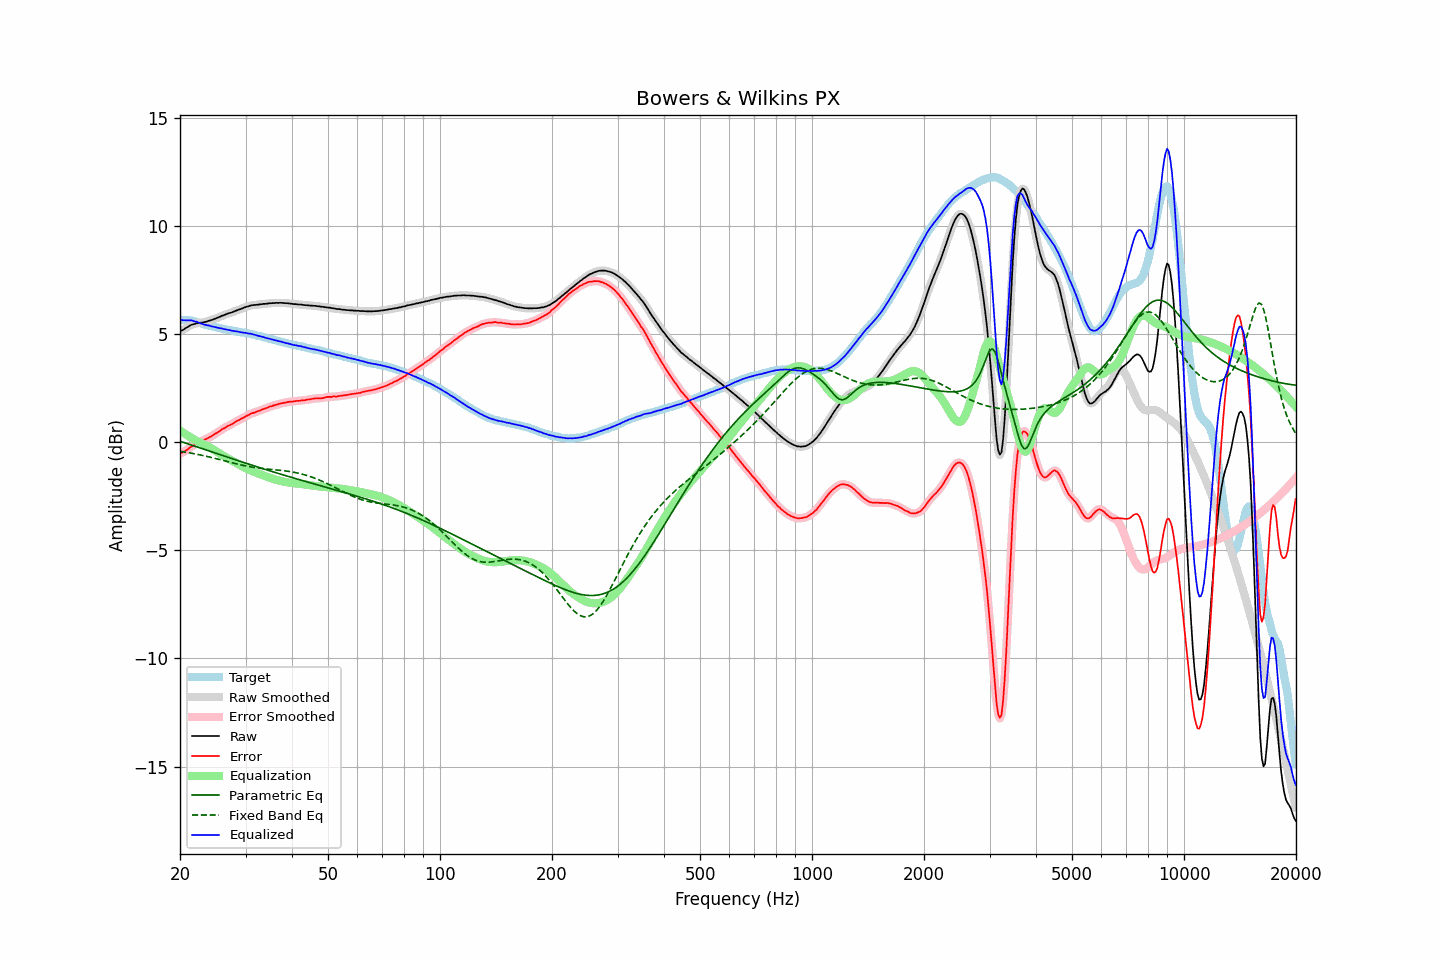

Values plotted in this chart, from the file beside it:
frequency, raw, error, smoothed, error_smoothed, equalization, parametric_eq, fixed_band_eq, equalized_raw, equalized_smoothed, target
20.00, 5.14, -0.52, 5.14, -0.52, 0.54, 0.05, -0.42, 5.68, 5.68, 5.66
20.20, 5.17, -0.49, 5.17, -0.49, 0.49, 0.02, -0.43, 5.66, 5.66, 5.66
20.40, 5.20, -0.46, 5.21, -0.45, 0.44, -0.00, -0.44, 5.64, 5.65, 5.66
20.61, 5.25, -0.41, 5.25, -0.41, 0.39, -0.03, -0.45, 5.64, 5.64, 5.66
20.81, 5.30, -0.36, 5.30, -0.36, 0.35, -0.05, -0.47, 5.65, 5.64, 5.66
21.02, 5.34, -0.32, 5.35, -0.31, 0.30, -0.08, -0.48, 5.64, 5.65, 5.66
21.23, 5.39, -0.25, 5.39, -0.25, 0.25, -0.10, -0.49, 5.65, 5.64, 5.64
21.44, 5.43, -0.20, 5.42, -0.20, 0.21, -0.13, -0.50, 5.64, 5.63, 5.63
21.66, 5.45, -0.16, 5.45, -0.15, 0.16, -0.15, -0.52, 5.61, 5.62, 5.61
21.87, 5.47, -0.12, 5.48, -0.11, 0.12, -0.17, -0.53, 5.59, 5.60, 5.59
22.09, 5.50, -0.08, 5.49, -0.08, 0.08, -0.20, -0.55, 5.58, 5.57, 5.58
22.31, 5.51, -0.04, 5.51, -0.04, 0.04, -0.22, -0.56, 5.55, 5.55, 5.55
22.54, 5.52, -0.01, 5.52, -0.01, 0.00, -0.25, -0.58, 5.52, 5.53, 5.53
22.76, 5.53, 0.02, 5.53, 0.03, -0.03, -0.27, -0.59, 5.50, 5.50, 5.51
22.99, 5.54, 0.06, 5.54, 0.07, -0.07, -0.30, -0.61, 5.47, 5.47, 5.48
23.22, 5.55, 0.10, 5.55, 0.10, -0.10, -0.32, -0.63, 5.45, 5.45, 5.45
23.45, 5.57, 0.15, 5.57, 0.14, -0.14, -0.35, -0.64, 5.43, 5.43, 5.43
23.69, 5.59, 0.18, 5.59, 0.18, -0.18, -0.37, -0.66, 5.41, 5.41, 5.42
23.92, 5.62, 0.23, 5.62, 0.22, -0.22, -0.40, -0.68, 5.40, 5.40, 5.39
24.16, 5.64, 0.26, 5.64, 0.26, -0.26, -0.42, -0.69, 5.38, 5.38, 5.38
24.40, 5.66, 0.30, 5.66, 0.30, -0.30, -0.45, -0.71, 5.36, 5.36, 5.36
24.65, 5.69, 0.35, 5.69, 0.35, -0.35, -0.47, -0.73, 5.34, 5.34, 5.34
24.89, 5.72, 0.40, 5.72, 0.40, -0.40, -0.50, -0.75, 5.33, 5.33, 5.32
25.14, 5.75, 0.44, 5.75, 0.44, -0.44, -0.52, -0.77, 5.31, 5.31, 5.31
25.39, 5.78, 0.49, 5.78, 0.49, -0.49, -0.55, -0.79, 5.29, 5.29, 5.29
25.65, 5.81, 0.53, 5.81, 0.54, -0.54, -0.57, -0.81, 5.27, 5.28, 5.28
25.91, 5.85, 0.60, 5.84, 0.59, -0.58, -0.60, -0.83, 5.27, 5.26, 5.25
26.16, 5.87, 0.63, 5.87, 0.63, -0.63, -0.62, -0.85, 5.24, 5.24, 5.24
26.43, 5.90, 0.67, 5.90, 0.68, -0.67, -0.65, -0.86, 5.23, 5.23, 5.23
26.69, 5.93, 0.72, 5.93, 0.72, -0.71, -0.67, -0.88, 5.22, 5.22, 5.21
26.96, 5.96, 0.76, 5.96, 0.76, -0.76, -0.70, -0.90, 5.20, 5.20, 5.20
27.23, 5.98, 0.79, 5.98, 0.79, -0.80, -0.72, -0.92, 5.18, 5.18, 5.19
27.50, 6.00, 0.82, 6.00, 0.83, -0.84, -0.75, -0.94, 5.16, 5.17, 5.18
27.77, 6.03, 0.88, 6.03, 0.87, -0.88, -0.77, -0.96, 5.15, 5.15, 5.16
28.05, 6.06, 0.92, 6.06, 0.92, -0.92, -0.80, -0.98, 5.14, 5.14, 5.15
28.33, 6.09, 0.97, 6.09, 0.96, -0.96, -0.82, -1.00, 5.13, 5.13, 5.12
28.62, 6.12, 1.01, 6.12, 1.00, -1.00, -0.85, -1.02, 5.12, 5.12, 5.11
28.90, 6.14, 1.04, 6.14, 1.05, -1.04, -0.87, -1.03, 5.10, 5.10, 5.10
29.19, 6.17, 1.09, 6.17, 1.08, -1.08, -0.90, -1.05, 5.09, 5.09, 5.08
29.48, 6.20, 1.12, 6.20, 1.12, -1.13, -0.92, -1.07, 5.08, 5.08, 5.08
29.78, 6.23, 1.16, 6.23, 1.16, -1.17, -0.95, -1.08, 5.07, 5.07, 5.07
30.08, 6.26, 1.20, 6.26, 1.20, -1.20, -0.97, -1.10, 5.06, 5.05, 5.06
30.38, 6.28, 1.24, 6.28, 1.24, -1.24, -0.99, -1.11, 5.04, 5.04, 5.04
30.68, 6.30, 1.27, 6.31, 1.28, -1.28, -1.02, -1.13, 5.03, 5.03, 5.03
30.99, 6.33, 1.32, 6.33, 1.32, -1.31, -1.04, -1.14, 5.02, 5.02, 5.01
31.30, 6.34, 1.35, 6.34, 1.34, -1.34, -1.07, -1.15, 5.00, 5.00, 4.99
31.61, 6.35, 1.37, 6.35, 1.37, -1.37, -1.09, -1.16, 4.98, 4.98, 4.98
31.93, 6.35, 1.39, 6.35, 1.40, -1.40, -1.11, -1.17, 4.95, 4.95, 4.96
32.24, 6.36, 1.43, 6.36, 1.42, -1.43, -1.14, -1.18, 4.93, 4.93, 4.93
32.57, 6.37, 1.45, 6.37, 1.45, -1.45, -1.16, -1.19, 4.92, 4.92, 4.92
32.89, 6.38, 1.47, 6.38, 1.48, -1.48, -1.19, -1.20, 4.90, 4.90, 4.91
33.22, 6.39, 1.51, 6.39, 1.51, -1.51, -1.21, -1.21, 4.88, 4.88, 4.88
33.55, 6.40, 1.54, 6.40, 1.53, -1.54, -1.23, -1.22, 4.86, 4.86, 4.86
33.89, 6.40, 1.56, 6.40, 1.56, -1.56, -1.26, -1.23, 4.84, 4.84, 4.84
34.23, 6.41, 1.59, 6.41, 1.59, -1.59, -1.28, -1.24, 4.82, 4.82, 4.82
34.57, 6.42, 1.62, 6.42, 1.62, -1.62, -1.30, -1.24, 4.80, 4.80, 4.80
34.92, 6.43, 1.65, 6.43, 1.65, -1.65, -1.32, -1.25, 4.79, 4.78, 4.78
35.27, 6.43, 1.67, 6.43, 1.67, -1.67, -1.35, -1.26, 4.76, 4.76, 4.77
35.62, 6.44, 1.70, 6.44, 1.70, -1.70, -1.37, -1.26, 4.75, 4.74, 4.74
35.97, 6.44, 1.72, 6.44, 1.72, -1.72, -1.39, -1.27, 4.72, 4.72, 4.72
... 635 more rows
